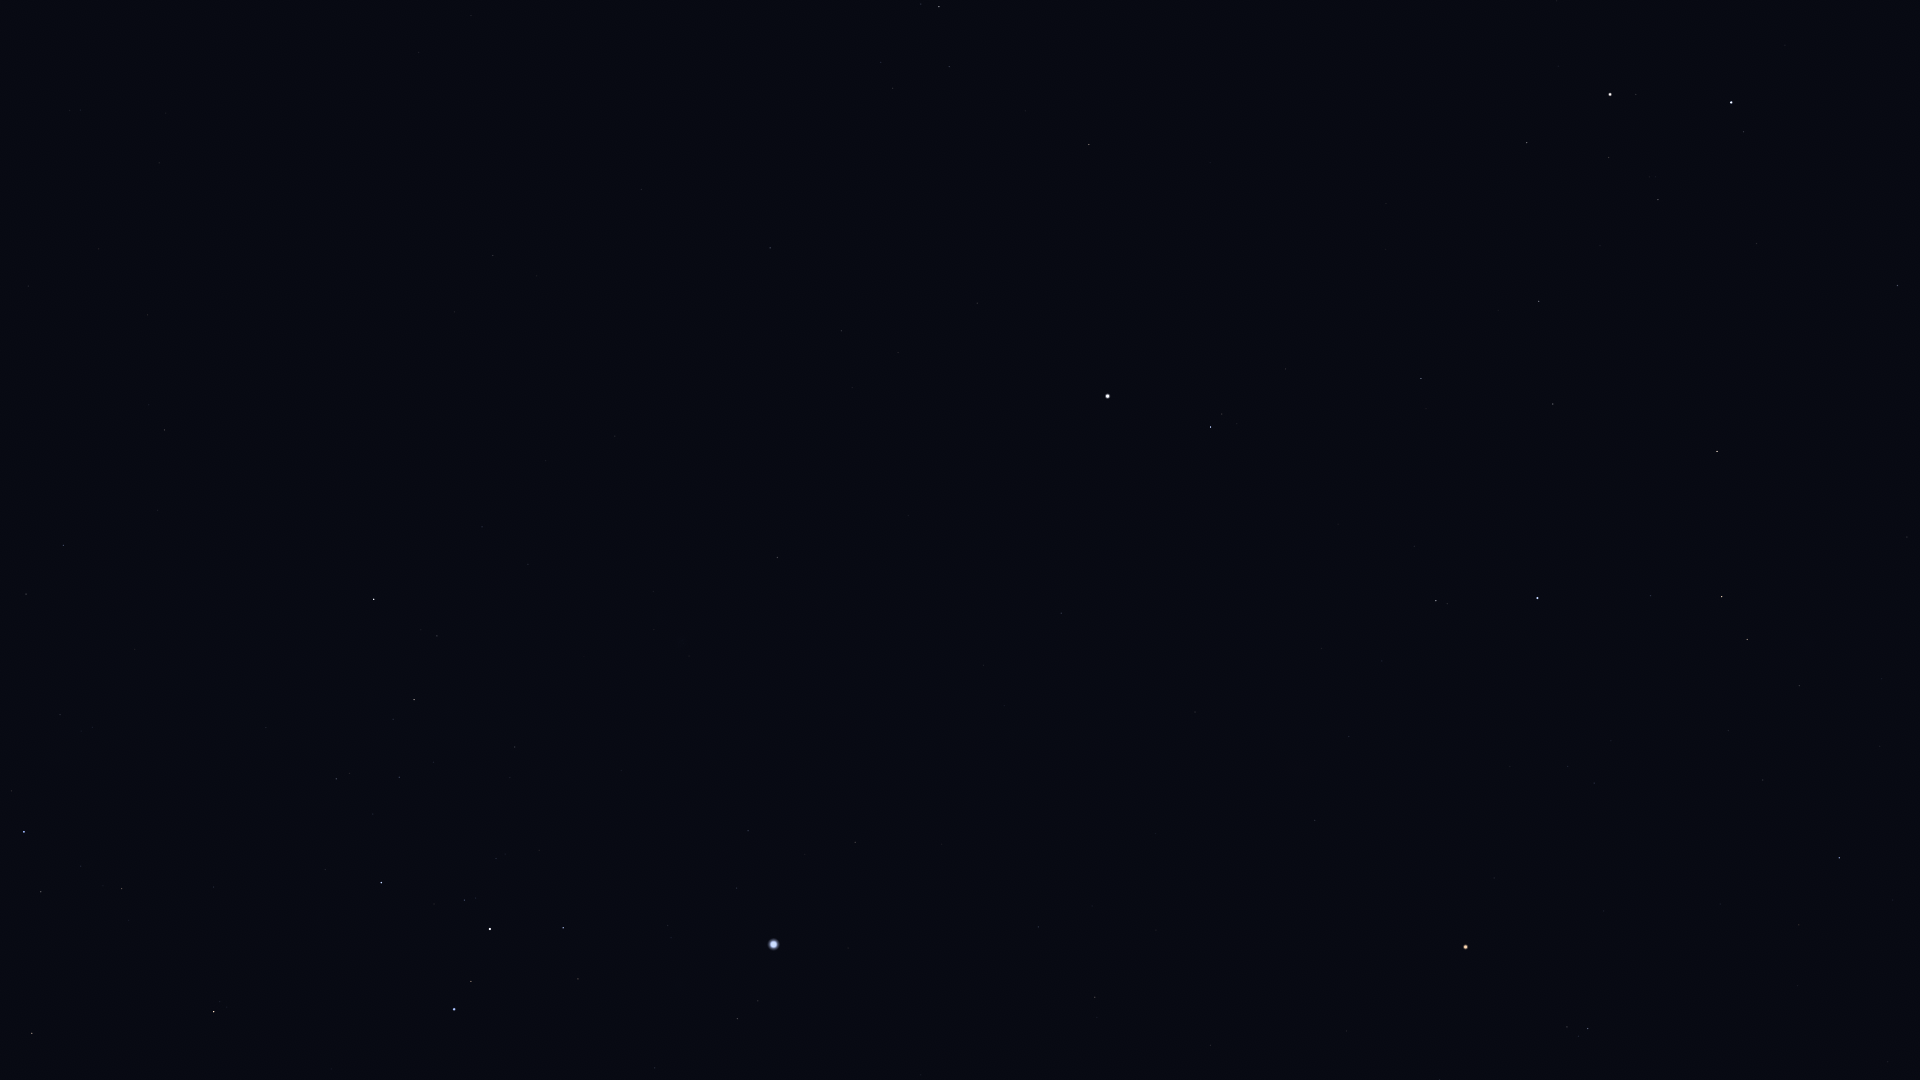

The data file committed next to this chart (first rows):
Star_ID, Name, X, Y
26207, Meissa, 1588, 1029
26451, Tianguan, 1839, 858
27913, HIP 27913, 1763, 780
27989, Betelgeuse, 1466, 947
28614, HIP 28614, 1494, 878
28716, HIP 28716, 1728, 731
28734, HIP 28734, 1799, 686
29038, HIP 29038, 1594, 783
29426, HIP 29426, 1568, 767
29434, HIP 29434, 1611, 741
29651, HIP 29651, 1095, 997
29655, HIP 29655, 1747, 640
30343, HIP 30343, 1722, 597
30419, HIP 30419, 1315, 821
30665, HIP 30665, 1497, 700
30867, HIP 30867, 1038, 927
30883, HIP 30883, 1651, 596
30905, Lusitânia, 1441, 713
31216, HIP 31216, 1349, 737
31416, HIP 31416, 655, 1068
31592, HIP 31592, 737, 1019
31681, HIP 31681, 1537, 598
31978, HIP 31978, 1382, 661
32246, HIP 32246, 1717, 452
32349, Sirius, 774, 945
32362, HIP 32362, 1436, 601
32533, HIP 32533, 1322, 649
33018, HIP 33018, 1898, 286
33160, HIP 33160, 855, 842
33165, HIP 33165, 584, 976
33347, HIP 33347, 737, 888
33579, Adhara, 454, 1009
33719, Citalá, 987, 733
33856, Nganurganity, 471, 982
34045, Muliphein, 748, 831
34088, HIP 34088, 1553, 404
34444, Wezen, 490, 929
34693, HIP 34693, 1757, 244
34769, HIP 34769, 1061, 613
35037, HIP 35037, 464, 900
35264, HIP 35264, 214, 1012
35350, HIP 35350, 1421, 379
35550, HIP 35550, 1539, 301
35904, Aludra, 381, 883
36046, HIP 36046, 1658, 200
36188, Gomeisa, 1211, 427
36377, HIP 36377, 32, 1033
36850, Castor, 1731, 103
36962, HIP 36962, 1609, 158
37279, Procyon, 1108, 396
37447, HIP 37447, 777, 558
37740, HIP 37740, 1527, 143
37826, Pollux, 1610, 95
38146, HIP 38146, 414, 702
38170, Azmidi, 414, 700
39211, HIP 39211, 898, 353
39429, Naos, 24, 832
39757, Tureis, 374, 599
39863, HIP 39863, 841, 331
40167, Tegmine, 1294, 71
... 7 more rows
